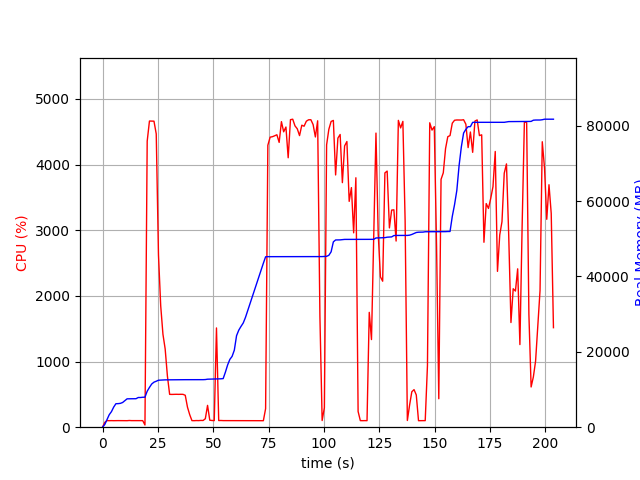

The data file committed next to this chart (first rows):
elapsed_time, nproc, cpu, mem_real, mem_virtual
4.124641418457031e-05, 1, 0.0, 8.234, 3186
1.006, 1, 73.5, 717.1, 1682
2.014, 1, 100.2, 2019, 3656
3.021, 1, 99.3, 3315, 6536
4.029, 1, 100.2, 4133, 6786
5.037, 1, 99.2, 5343, 8578
6.044, 1, 100.3, 6235, 10738
7.051, 1, 100.3, 6255, 10738
8.058, 1, 100.3, 6329, 10738
9.066, 1, 101.2, 6555, 10738
10.07, 1, 100.2, 7055, 10750
11.08, 1, 99.2, 7525, 10750
12.09, 1, 102.2, 7549, 10750
13.1, 1, 100.1, 7549, 10750
14.11, 1, 100.0, 7559, 10750
15.12, 1, 100.0, 7561, 10750
16.13, 1, 101.1, 7879, 10750
17.14, 1, 100.1, 7879, 10750
18.15, 1, 100.0, 7947, 10750
19.16, 2, 33.7, 7961, 10784
20.17, 1, 4357, 9550, 15766
21.19, 1, 4664, 10555, 16889
22.21, 1, 4664, 11462, 17859
23.23, 1, 4662, 11952, 18385
24.25, 1, 4468, 12194, 18605
25.26, 1, 2626, 12469, 18861
26.27, 1, 1849, 12509, 18877
27.28, 1, 1416, 12559, 18989
28.29, 1, 1191, 12563, 18989
29.3, 1, 778.8, 12571, 19045
30.3, 1, 500.3, 12595, 19125
31.31, 1, 499.3, 12595, 19125
32.32, 1, 500.5, 12609, 19125
33.33, 1, 501.4, 12609, 19125
34.33, 1, 500.3, 12609, 19125
35.34, 1, 501.3, 12609, 19125
36.35, 1, 500.3, 12609, 19125
37.36, 1, 486.4, 12609, 19125
38.36, 1, 304.8, 12609, 19125
39.37, 1, 190.6, 12609, 19125
40.38, 1, 100.3, 12609, 19125
41.39, 1, 99.2, 12609, 19125
42.39, 1, 101.3, 12609, 19125
43.4, 1, 100.3, 12609, 19125
44.41, 1, 103.2, 12609, 19125
45.42, 1, 102.2, 12615, 19125
46.42, 1, 129.1, 12643, 19253
47.43, 1, 332.5, 12739, 19253
48.44, 1, 106.2, 12755, 19254
49.45, 1, 102.2, 12757, 19254
50.45, 1, 100.3, 12810, 19414
51.46, 1, 1512, 12810, 19414
52.47, 1, 101.2, 12810, 19414
53.48, 1, 102.2, 12844, 19414
54.48, 1, 100.3, 12900, 19414
55.49, 1, 100.3, 14608, 22166
56.5, 1, 99.3, 16528, 27306
57.51, 1, 100.2, 17998, 27530
58.51, 1, 100.2, 18794, 27530
59.52, 1, 100.2, 20448, 33930
... 142 more rows
